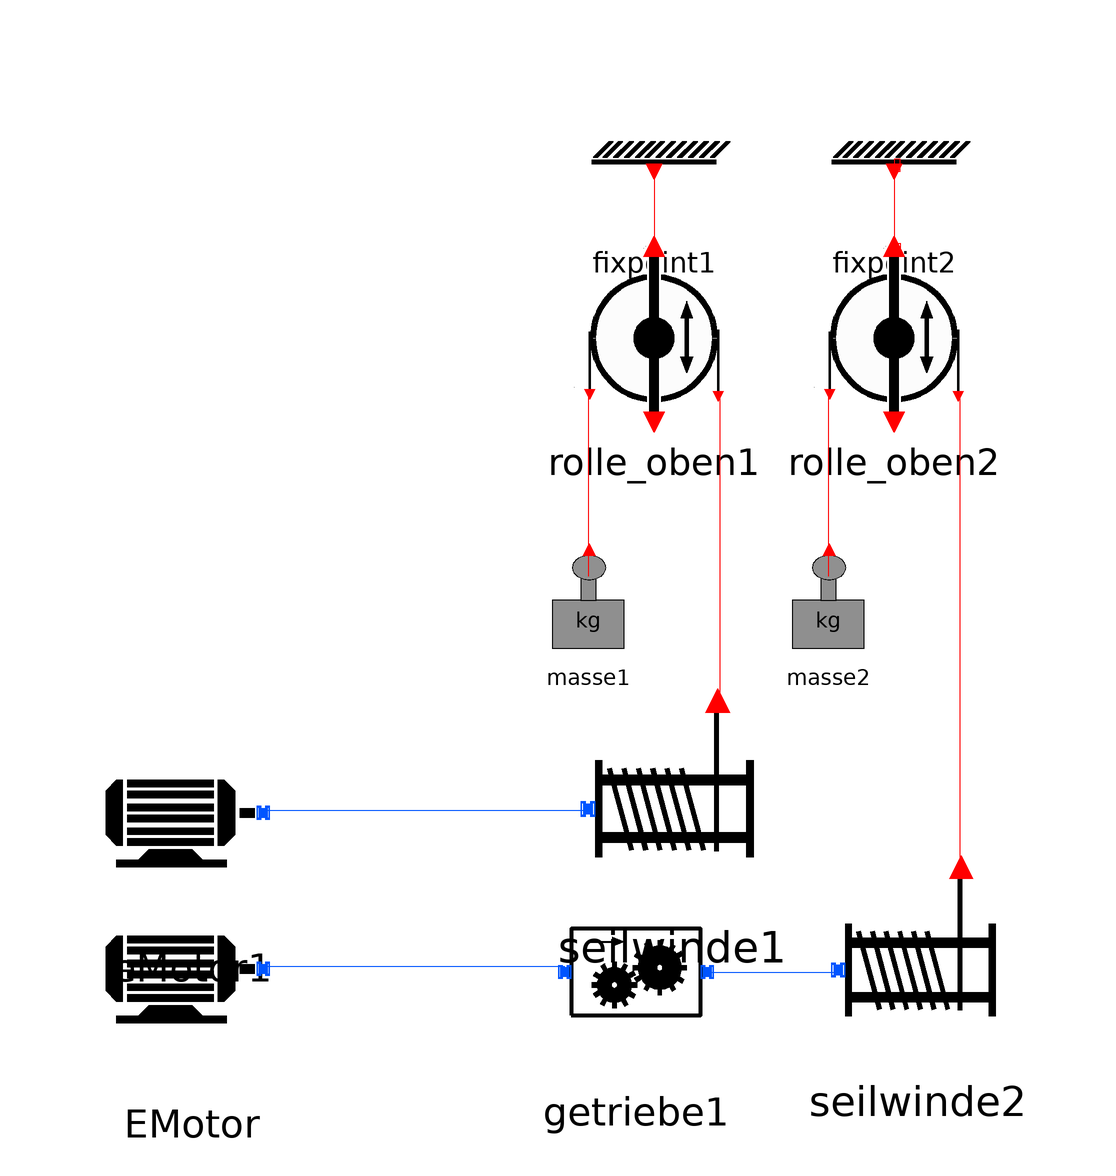

This picture is the connection diagram that the Modelica source below describes through its graphical annotations.

model Test_Getriebe1
      Modelle.Fixpoint fixpoint1 annotation(
        Placement(visible = true, transformation(origin = {11, 59}, extent = {{-13, -13}, {13, 13}}, rotation = 0)));
      Modelle.Fixpoint fixpoint2 annotation(
        Placement(visible = true, transformation(origin = {51, 59}, extent = {{-13, -13}, {13, 13}}, rotation = 0)));
      Modelle.Rolle_oben rolle_oben1 annotation(
        Placement(visible = true, transformation(origin = {11, 31}, extent = {{-17, -17}, {17, 17}}, rotation = 0)));
      Modelle.Rolle_oben rolle_oben2 annotation(
        Placement(visible = true, transformation(origin = { 51, 31}, extent = {{-17, -17}, {17, 17}}, rotation = 0)));
    Modelle.Masse masse1(m = 7)  annotation(
        Placement(visible = true, transformation(origin = {0, -14}, extent = {{-10, -10}, {10, 10}}, rotation = 0)));
    Modelle.Masse masse2(m = 5)  annotation(
        Placement(visible = true, transformation(origin = {40, -14}, extent = {{-10, -10}, {10, 10}}, rotation = 0)));
    Modelle.Seilwinde seilwinde1 annotation(
        Placement(visible = true, transformation(origin = {14, -46}, extent = {{-20, -20}, {20, 20}}, rotation = 0)));
    Modelle.Getriebe getriebe1(i = 10)  annotation(
        Placement(visible = true, transformation(origin = {8, -76}, extent = {{-18, -18}, {18, 18}}, rotation = 0)));
    Modelle.EMotor eMotor1(U_a = 12)  annotation(
        Placement(visible = true, transformation(origin = {-66, -52}, extent = {{-18, -18}, {18, 18}}, rotation = 0)));
    Modelle.EMotor EMotor annotation(
        Placement(visible = true, transformation(origin = {-66, -78}, extent = {{-18, -18}, {18, 18}}, rotation = 0)));
    Modelle.Seilwinde seilwinde2 annotation(
        Placement(visible = true, transformation(origin = {55, -73}, extent = {{-19, -19}, {19, 19}}, rotation = 0)));
    equation
      connect(eMotor1.port_Drehmoment_und_Drehzahl1, seilwinde1.port_T_n) annotation(
        Line(points = {{-54, -49}, {0, -49}}, color = {0, 85, 255}));
      connect(seilwinde1.port_F_s, rolle_oben1.port_rechts) annotation(
        Line(points = {{22, -31}, {22, 20}}, color = {255, 0, 0}));
      connect(getriebe1.Port_out, seilwinde2.port_T_n) annotation(
        Line(points = {{20, -76}, {42, -76}}, color = {0, 85, 255}));
      connect(seilwinde2.port_F_s, rolle_oben2.port_rechts) annotation(
        Line(points = {{62, -59}, {62, 20}}, color = {255, 0, 0}));
      connect(EMotor.port_Drehmoment_und_Drehzahl1, getriebe1.Port_in) annotation(
        Line(points = {{-54, -75}, {-4, -75}, {-4, -76}}, color = {0, 85, 255}));
      connect(rolle_oben2.port_links, masse2.PortMasse) annotation(
        Line(points = {{40, 20}, {40, 20}, {40, -10}, {40, -10}}, color = {255, 0, 0}));
      connect(rolle_oben1.port_links, masse1.PortMasse) annotation(
        Line(points = {{0, 20}, {0, 20}, {0, -10}, {0, -10}}, color = {255, 0, 0}));
      connect(fixpoint1.portFix, rolle_oben1.port_oben) annotation(
        Line(points = {{11, 57.44}, {11, 45.44}}, color = {255, 0, 0}));
      connect(fixpoint2.portFix, rolle_oben2.port_oben) annotation(
        Line(points = {{51, 57.44}, {52, 57.44}, {52, 59.44}, {51, 59.44}, {51, 45.44}, {52, 45.44}, {52, 43.44}, {51, 43.44}}, color = {255, 0, 0}));
      annotation(
        experiment(StartTime = 0, StopTime = 10, Tolerance = 1e-6, Interval = 0.02),
        __OpenModelica_simulationFlags(lv = "LOG_STATS", outputFormat = "mat", s = "dassl"),
        Diagram);
    end Test_Getriebe1;